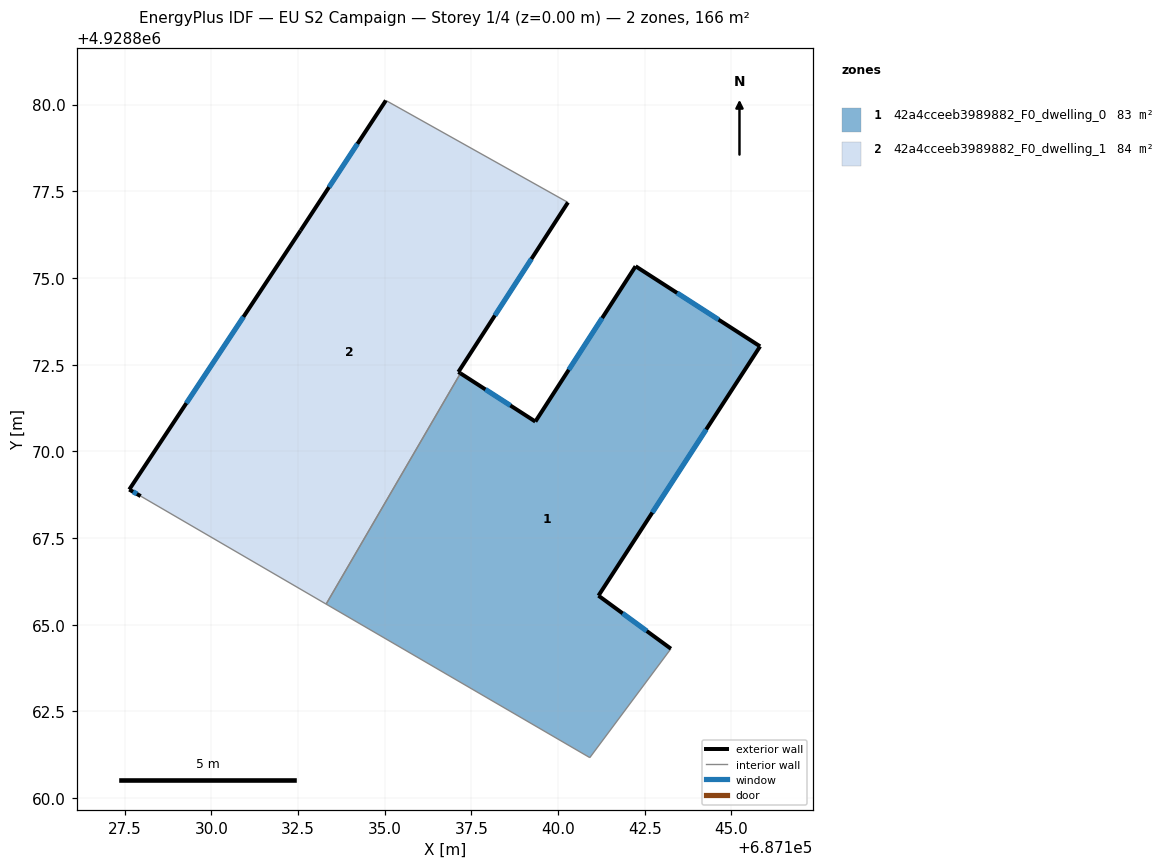
=== STOREY PLAN SPEC (per zone: floor XY polygon, exterior-wall plan segments, windows/doors) ===
zone 1: 42a4cceeb3989882_F0_dwelling_0  (82.8 m²)
  floor: (687143.25, 4928864.31) (687141.17, 4928865.84) (687145.82, 4928873.03) (687142.23, 4928875.34) (687139.34, 4928870.86) (687137.19, 4928872.25) (687133.31, 4928865.60) (687140.92, 4928861.17)
  exterior wall: (687145.82, 4928873.03) – (687141.17, 4928865.84)  [8.6 m]
    window: (687144.27, 4928870.63) – (687142.72, 4928868.24)  [2.9 m²]
  exterior wall: (687141.17, 4928865.84) – (687143.25, 4928864.31)  [2.6 m]
    window: (687141.86, 4928865.33) – (687142.56, 4928864.82)  [0.9 m²]
  exterior wall: (687137.19, 4928872.25) – (687139.34, 4928870.86)  [2.6 m]
    window: (687137.90, 4928871.79) – (687138.63, 4928871.32)  [0.9 m²]
  exterior wall: (687139.34, 4928870.86) – (687142.23, 4928875.34)  [5.3 m]
    window: (687140.31, 4928872.35) – (687141.27, 4928873.85)  [1.8 m²]
  exterior wall: (687142.23, 4928875.34) – (687145.82, 4928873.03)  [4.3 m]
    window: (687143.43, 4928874.57) – (687144.63, 4928873.80)  [1.4 m²]
  interior walls: 3
zone 2: 42a4cceeb3989882_F0_dwelling_1  (83.7 m²)
  floor: (687133.31, 4928865.60) (687137.19, 4928872.25) (687137.12, 4928872.29) (687140.29, 4928877.18) (687135.04, 4928880.12) (687132.57, 4928876.37) (687127.64, 4928868.90) (687127.96, 4928868.71)
  exterior wall: (687127.96, 4928868.71) – (687127.64, 4928868.90)  [0.4 m]
    window: (687127.86, 4928868.77) – (687127.74, 4928868.84)  [0.1 m²]
  exterior wall: (687127.64, 4928868.90) – (687132.57, 4928876.37)  [9.0 m]
    window: (687129.28, 4928871.39) – (687130.93, 4928873.88)  [3.0 m²]
  exterior wall: (687132.57, 4928876.37) – (687135.04, 4928880.12)  [4.5 m]
    window: (687133.39, 4928877.62) – (687134.22, 4928878.87)  [1.5 m²]
  exterior wall: (687140.29, 4928877.18) – (687137.12, 4928872.29)  [5.8 m]
    window: (687139.23, 4928875.55) – (687138.18, 4928873.92)  [1.9 m²]
  exterior wall: (687137.12, 4928872.29) – (687137.19, 4928872.25)  [0.1 m]
  interior walls: 3

=== DERIVED (storey summary) ===
Building: EU S2 Campaign
Storey: 1 of 4  (floor level z = 0.00 m)
Storey gross floor area: 166.5 m²
Zones on this storey: 2
  - 42a4cceeb3989882_F0_dwelling_0: floor 82.8 m²; exterior wall 23.3 m (70.0 m²); 5 window(s) 7.8 m²; WWR 11.1%
  - 42a4cceeb3989882_F0_dwelling_1: floor 83.7 m²; exterior wall 19.7 m (59.1 m²); 4 window(s) 6.6 m²; WWR 11.1%
Zone adjacency (shared interzone walls):
  - 42a4cceeb3989882_F0_dwelling_0 ↔ 42a4cceeb3989882_F0_dwelling_1